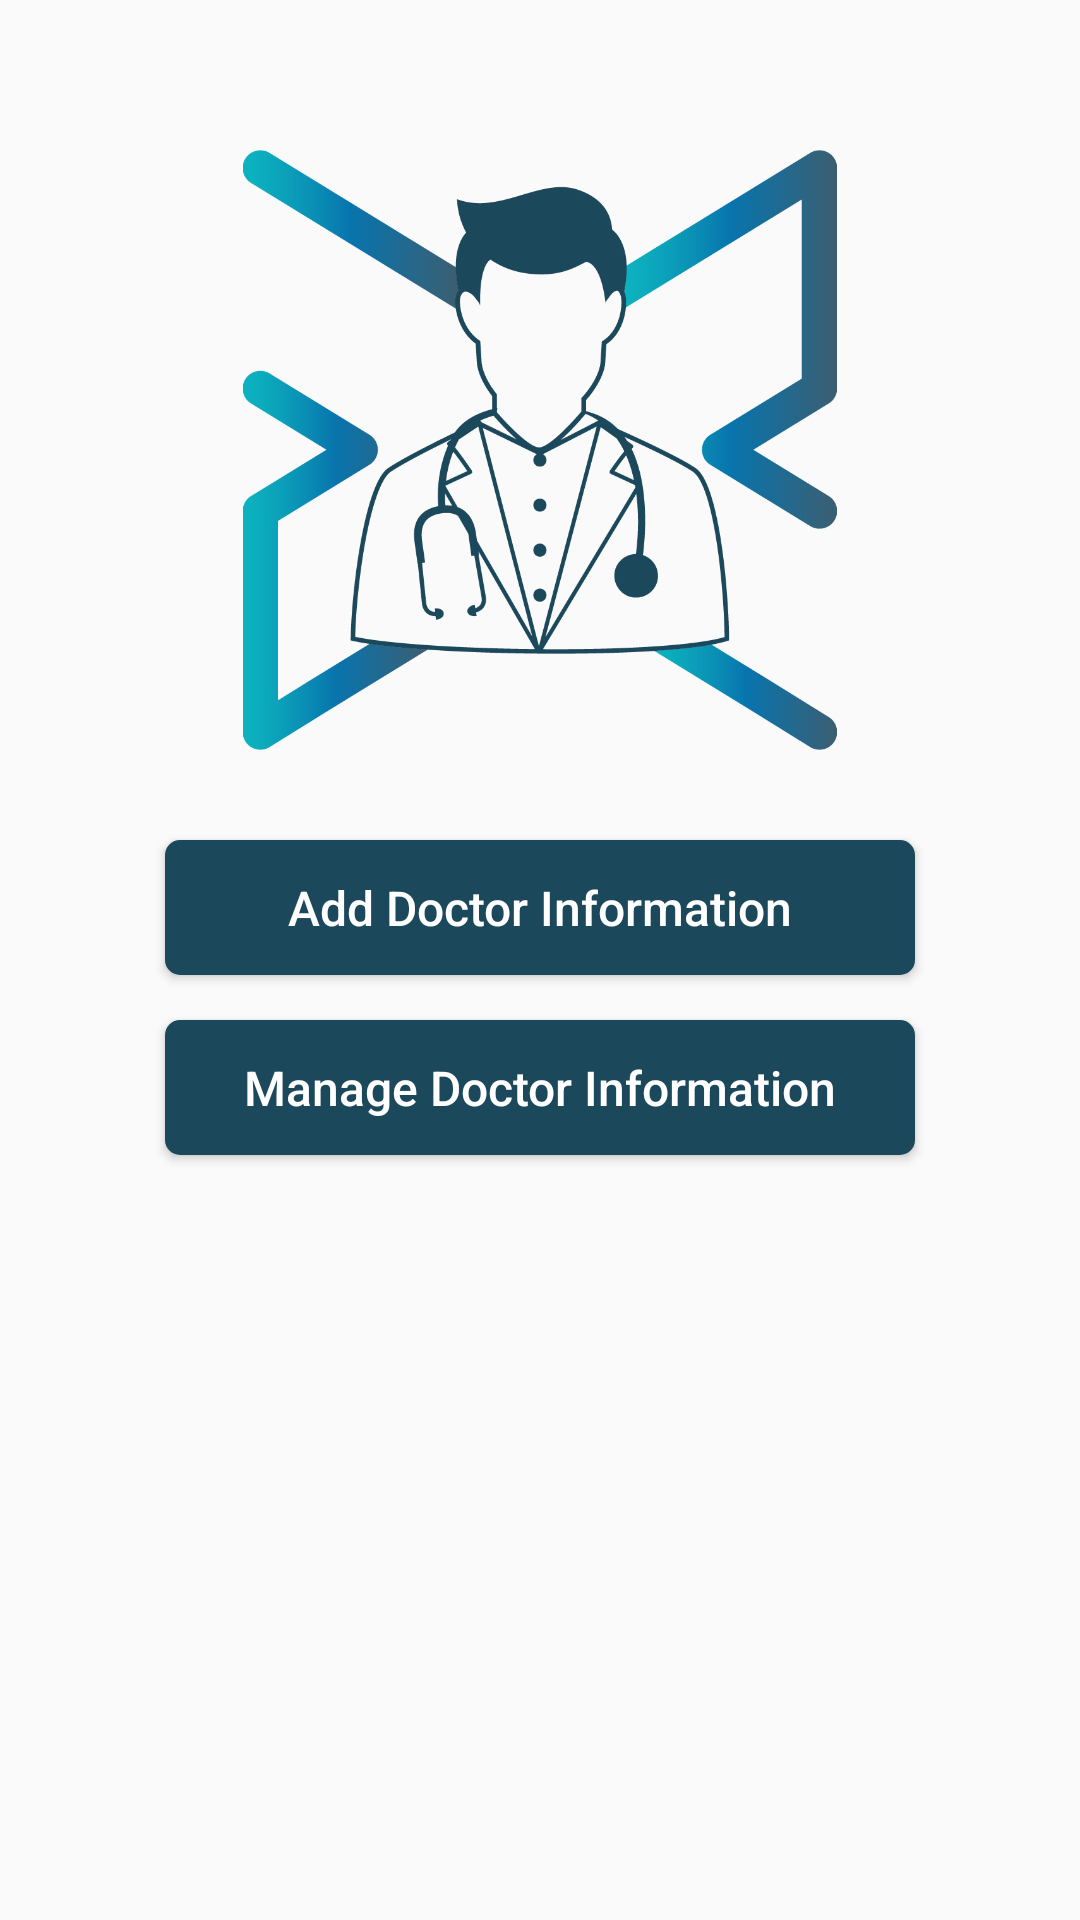

Here is an Android app screen rendered from its layout file. Give the layout XML and the strings, colors and styles it references.
<!-- AndroidManifest.xml: application theme AppTheme -->
<!-- res/layout/fragment_admin_panel.xml -->
<?xml version="1.0" encoding="utf-8"?>
<RelativeLayout xmlns:android="http://schemas.android.com/apk/res/android"
    xmlns:tools="http://schemas.android.com/tools"
    android:layout_width="match_parent"
    android:layout_height="match_parent"
    tools:context=".fragment.AdminPanel">



    <ImageView
        android:id="@+id/imageView"
        android:layout_centerHorizontal="true"
        android:layout_marginTop="50dp"
        android:layout_width="250dp"
        android:layout_height="200dp"
        android:src="@drawable/doctor_icon" />

    <Button
        android:layout_marginTop="30dp"
        android:layout_below="@+id/imageView"
        android:id="@+id/add_student"
        android:layout_centerHorizontal="true"
        android:layout_width="250dp"
        android:layout_height="45dp"
        android:textSize="16sp"
        android:background="@drawable/custom_button"
        android:textColor="@color/colorWhite"
        android:text="Add Doctor Information"
        android:textAllCaps="false"
        />

    <Button
        android:layout_marginTop="15dp"
        android:id="@+id/view_student"
        android:layout_centerHorizontal="true"
        android:layout_below="@+id/add_student"
        android:layout_width="250dp"
        android:layout_height="45dp"
        android:textSize="16sp"
        android:background="@drawable/custom_button"
        android:textColor="@color/colorWhite"
        android:text="Manage Doctor Information"
        android:textAllCaps="false"
        />

</RelativeLayout>
<!-- resources referenced by this layout -->
<resources>
  <color name="colorWhite">#FFFFFF</color>
  <!-- drawable custom_button (drawable) -->
  <?xml version="1.0" encoding="utf-8"?>
  <shape xmlns:android="http://schemas.android.com/apk/res/android"
      android:shape="rectangle"
      >
  
      <solid
          android:color="@color/colorPrimary"
          />
  
      <corners
          android:radius="5dp"
          />
  </shape>
  <!-- drawable doctor_icon: png bitmap (drawable, 63442 bytes) -->
  <style name="AppTheme" parent="Theme.AppCompat.Light.NoActionBar">
          
          <item name="colorPrimary">@color/colorPrimary</item>
          <item name="colorPrimaryDark">@color/colorPrimaryDark</item>
          <item name="colorAccent">@color/colorAccent</item>
      </style>
  <color name="colorPrimary">#1C485C</color>
  <color name="colorPrimaryDark">#fff</color>
  <color name="colorAccent">#1C485C</color>
</resources>
